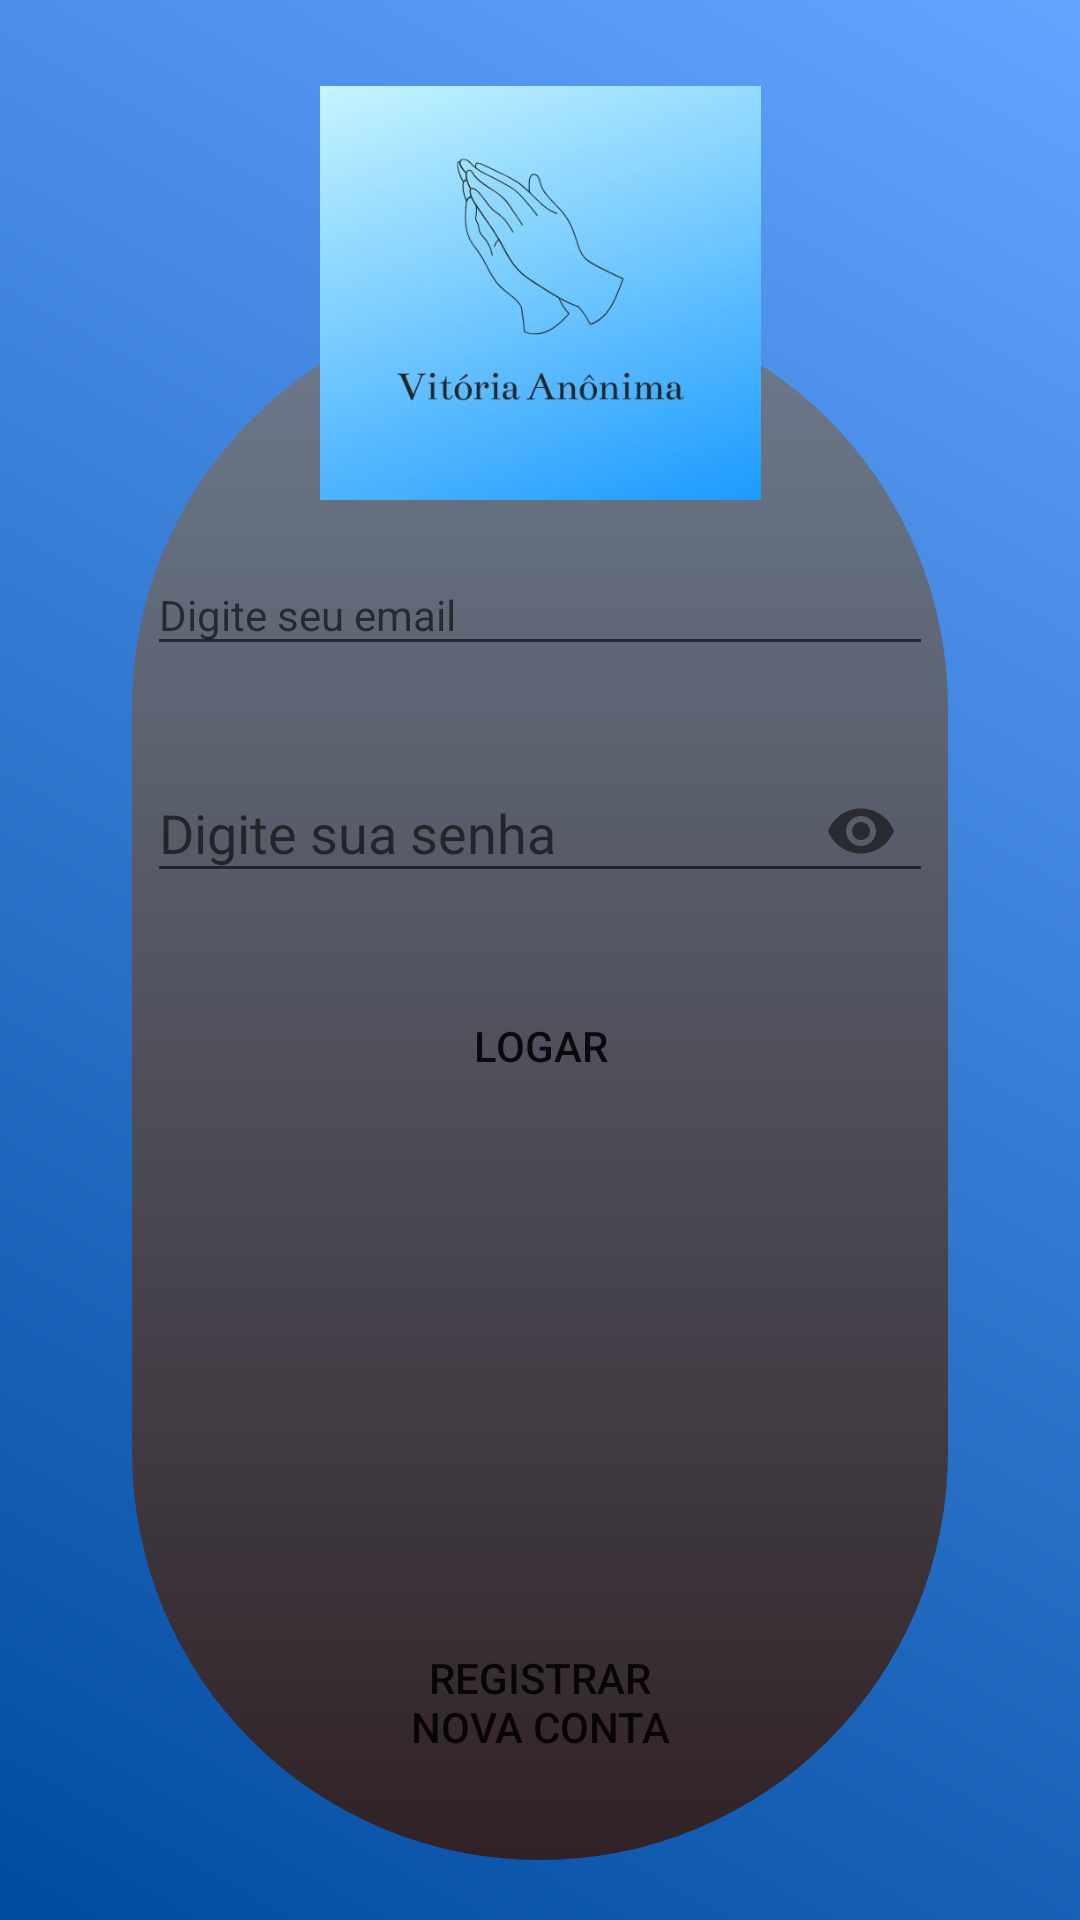

Write the Android layout XML for this screen, with the resource values it uses.
<!-- AndroidManifest.xml: application theme AppTheme -->
<!-- res/layout/activity_tela_de_login.xml -->
<?xml version="1.0" encoding="utf-8"?>
<androidx.constraintlayout.widget.ConstraintLayout xmlns:android="http://schemas.android.com/apk/res/android"
    xmlns:app="http://schemas.android.com/apk/res-auto"
    xmlns:tools="http://schemas.android.com/tools"
    android:layout_width="match_parent"
    android:layout_height="match_parent"
    android:background="@drawable/layout_view_login"
    tools:context=".view.activitys.TelaDeLoginActivity">


    <View
        android:id="@+id/view"
        android:layout_width="0dp"
        android:layout_height="0dp"
        android:layout_marginStart="44dp"
        android:layout_marginTop="100dp"
        android:layout_marginEnd="44dp"
        android:layout_marginBottom="20dp"
        android:background="@drawable/imagem_redonda"
        app:layout_constraintBottom_toBottomOf="parent"
        app:layout_constraintEnd_toEndOf="parent"
        app:layout_constraintHorizontal_bias="0.0"
        app:layout_constraintStart_toStartOf="parent"
        app:layout_constraintTop_toTopOf="parent"
        app:layout_constraintVertical_bias="1.0" />

    <Button
        android:id="@+id/bt_login_registrar_nova_conta"
        style="@style/FlatButton."
        android:layout_width="123dp"
        android:layout_height="65dp"
        android:layout_marginBottom="20dp"
        android:text="Registrar nova conta"
        app:layout_constraintBottom_toBottomOf="@+id/view"
        app:layout_constraintEnd_toEndOf="@+id/view"
        app:layout_constraintStart_toStartOf="@+id/view" />

    <Button
        android:id="@+id/bt_login_logar"
        style="@style/FlatButton."
        android:layout_width="0dp"
        android:layout_height="wrap_content"
        android:layout_marginStart="50dp"
        android:layout_marginEnd="50dp"
        android:layout_marginBottom="244dp"
        android:elevation="12dp"
        android:text="Logar"
        app:layout_constraintBottom_toBottomOf="parent"
        app:layout_constraintEnd_toEndOf="parent"
        app:layout_constraintHorizontal_bias="1.0"
        app:layout_constraintStart_toStartOf="parent"
        app:layout_constraintTop_toBottomOf="@+id/TIL_login_senha" />

    <ImageView
        android:id="@+id/imageView3"
        android:layout_width="147dp"
        android:layout_height="138dp"
        android:layout_marginStart="50dp"
        android:layout_marginTop="20dp"
        android:layout_marginEnd="50dp"
        android:scaleType="centerCrop"
        app:layout_constraintBottom_toTopOf="@+id/TIL_login_email"
        app:layout_constraintEnd_toEndOf="parent"
        app:layout_constraintStart_toStartOf="parent"
        app:layout_constraintTop_toTopOf="parent"
        app:srcCompat="@drawable/vitoriaanomima" />

    <com.google.android.material.textfield.TextInputLayout
        android:id="@+id/TIL_login_email"
        android:layout_width="0dp"
        android:layout_height="wrap_content"
        android:layout_marginStart="5dp"
        android:layout_marginTop="75dp"
        android:layout_marginEnd="5dp"
        app:layout_constraintEnd_toEndOf="@+id/view"
        app:layout_constraintStart_toStartOf="@+id/view"
        app:layout_constraintTop_toTopOf="@+id/view">

        <com.google.android.material.textfield.TextInputEditText
            android:layout_width="match_parent"
            android:layout_height="wrap_content"
            android:hint="Digite seu email"
            android:textSize="14dp"
            android:textColorHint="@android:color/black"
            android:inputType="textEmailAddress"/>
    </com.google.android.material.textfield.TextInputLayout>

    <com.google.android.material.textfield.TextInputLayout
        android:id="@+id/TIL_login_senha"
        android:layout_width="0dp"
        android:layout_height="wrap_content"
        android:layout_marginStart="5dp"
        android:layout_marginTop="20dp"
        android:layout_marginEnd="5dp"
        app:layout_constraintEnd_toEndOf="@+id/view"
        app:layout_constraintStart_toStartOf="@+id/view"
        app:layout_constraintTop_toBottomOf="@+id/TIL_login_email"
        app:passwordToggleEnabled="true">

        <com.google.android.material.textfield.TextInputEditText
            android:layout_width="match_parent"
            android:layout_height="wrap_content"
            android:hint="Digite sua senha"
            android:textColorHint="@android:color/black"
            android:inputType="textPassword"

            />
    </com.google.android.material.textfield.TextInputLayout>


</androidx.constraintlayout.widget.ConstraintLayout>
<!-- resources referenced by this layout -->
<resources>
  <!-- drawable imagem_redonda (drawable) -->
  <shape xmlns:android="http://schemas.android.com/apk/res/android"
      android:shape="rectangle"
      >
      <gradient
          android:startColor="#302226"
          android:endColor="#6D7B8D"
          android:angle="90
  "/>
      <padding
          android:left="100dp"
          android:top="8dp"
          android:right="8dp"
          android:bottom="100dp" />
      <corners android:radius="720dp" />
  
  </shape>
  <!-- drawable layout_view_login (drawable) -->
  <shape xmlns:android="http://schemas.android.com/apk/res/android"
      android:shape="rectangle">
      <gradient
          android:angle="45"
          android:endColor="@color/primaryLightColor"
          android:startColor="@color/primaryDarkColor" />
  </shape>
  <!-- drawable vitoriaanomima: jpg bitmap (drawable, 20527 bytes) -->
  <style name="FlatButton." parent="Widget.AppCompat.Button.Borderless" />
  <style name="AppTheme" parent="Theme.AppCompat.Light.DarkActionBar">
          <item name="colorPrimary">@color/primaryColor</item>
          <item name="colorPrimaryDark">@color/primaryDarkColor</item>
          <item name="colorAccent">@color/secondaryColor</item>
      </style>
  <color name="primaryLightColor">#63a4ff</color>
  <color name="primaryDarkColor">#004ba0</color>
  <color name="primaryColor">#1976d2</color>
  <color name="secondaryColor">#455a64</color>
</resources>
